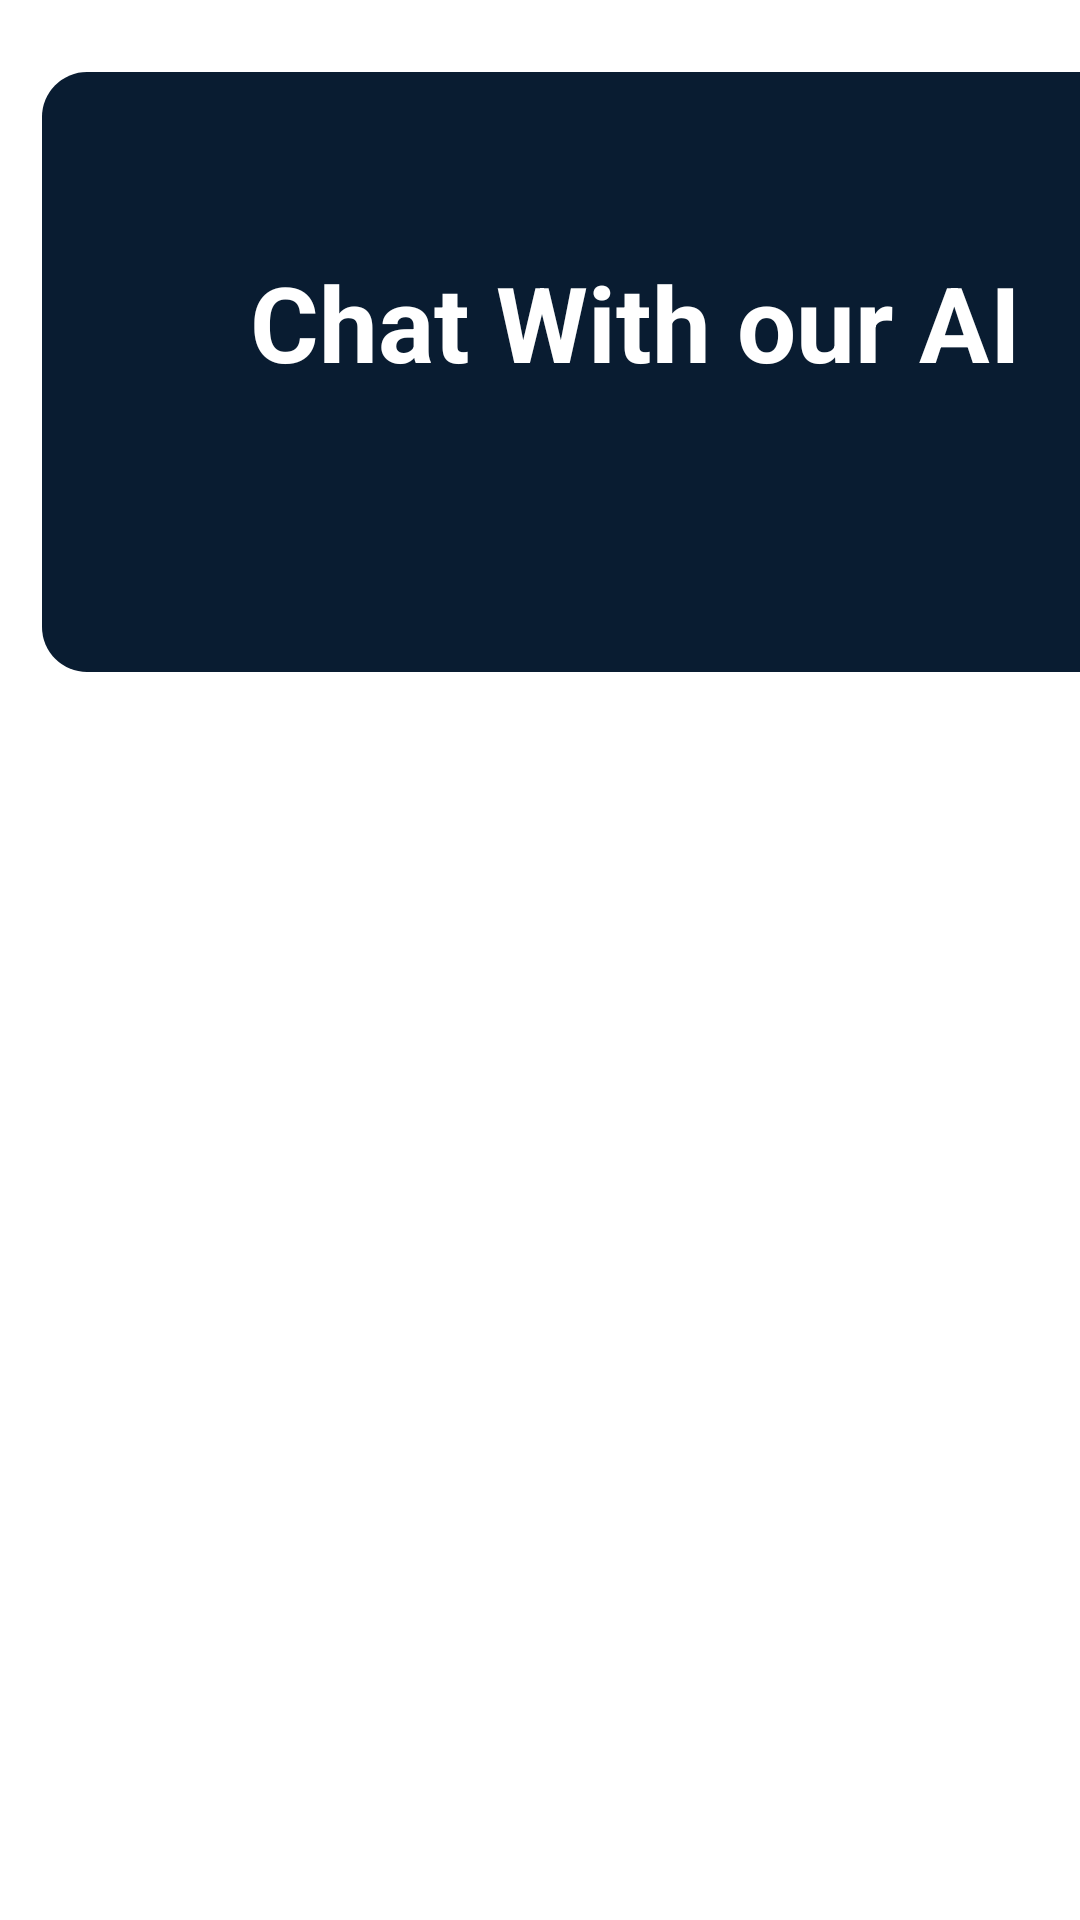

The Android layout XML behind this screen, and the referenced resources:
<!-- AndroidManifest.xml: application theme Theme.SpaceTour -->
<!-- res/layout/activity_chat.xml -->
<?xml version="1.0" encoding="utf-8"?>
<androidx.constraintlayout.widget.ConstraintLayout xmlns:android="http://schemas.android.com/apk/res/android"
    xmlns:app="http://schemas.android.com/apk/res-auto"
    xmlns:tools="http://schemas.android.com/tools"
    android:layout_width="match_parent"
    android:layout_height="match_parent"
    android:background="#ffff"
    tools:context=".chatActivity">

    <LinearLayout
        android:id="@+id/chat"
        android:layout_width="380dp"
        android:layout_height="200dp"
        android:layout_marginTop="24dp"
        android:background="@drawable/back"

        android:orientation="vertical"
        android:layout_marginStart="14dp"
        app:layout_constraintEnd_toEndOf="parent"
        app:layout_constraintHorizontal_bias="0.0"
        app:layout_constraintStart_toStartOf="parent"
        app:layout_constraintTop_toTopOf="parent">
        <TextView
            android:layout_width="wrap_content"
            android:layout_height="wrap_content"
            android:text="Chat With our AI"
            android:textColor="#ffffff"
            android:layout_marginStart="8dp"
            android:layout_marginRight="8dp"
            android:textStyle="bold"
            android:textSize="35sp"
            android:layout_gravity="center"
            android:layout_marginTop="60dp"
            android:gravity="center"/>

    </LinearLayout>

    <TextView
        android:id="@+id/t1"
        android:layout_width="200dp"
        android:layout_height="60dp"
        android:layout_gravity="center"
        android:layout_marginTop="28dp"
        android:background="@drawable/back"
        android:gravity="center"
        android:text="Hi "
        android:textColor="#FBF9F9"
        android:textSize="14sp"
        android:textStyle="bold"
        android:visibility="gone"
        app:layout_constraintEnd_toEndOf="parent"
        app:layout_constraintHorizontal_bias="0.118"
        app:layout_constraintStart_toStartOf="parent"
        app:layout_constraintTop_toTopOf="parent" />

    <TextView
        android:id="@+id/t2"
        android:layout_width="200dp"
        android:layout_height="60dp"
        android:layout_gravity="center"
        android:layout_marginTop="96dp"
        android:background="@drawable/back"
        android:gravity="center"
        android:text="Hello how can i help you "
        android:textColor="#FBF9F9"
        android:textSize="14sp"
        android:textStyle="bold"
        android:visibility="gone"
        app:layout_constraintEnd_toEndOf="parent"
        app:layout_constraintHorizontal_bias="0.924"
        app:layout_constraintStart_toStartOf="parent"
        app:layout_constraintTop_toTopOf="parent" />

    <TextView
        android:id="@+id/t3"
        android:layout_width="250dp"
        android:layout_height="60dp"
        android:padding="4dp"
        android:layout_gravity="center"
        android:layout_marginTop="168dp"
        android:background="@drawable/back"
        android:gravity="center"
        android:text="i want to go biggest planet of our solar system "
        android:textColor="#FBF9F9"
        android:textSize="14sp"
        android:textStyle="bold"
        android:visibility="gone"
        app:layout_constraintEnd_toEndOf="parent"
        app:layout_constraintHorizontal_bias="0.118"
        app:layout_constraintStart_toStartOf="parent"
        app:layout_constraintTop_toTopOf="parent" />

    <TextView
        android:id="@+id/t4"
        android:layout_width="250dp"
        android:layout_height="60dp"
        android:layout_gravity="center"
        android:layout_marginTop="276dp"
        android:background="@drawable/back"
        android:gravity="center"
        android:padding="4dp"
        android:text="Great ! jupiter is the biggest planet in our solar system.would you like  to  go jupiter "
        android:textColor="#FBF9F9"
        android:textSize="14sp"
        android:textStyle="bold"
        android:visibility="gone"
        app:layout_constraintEnd_toEndOf="parent"
        app:layout_constraintHorizontal_bias="0.832"
        app:layout_constraintStart_toStartOf="parent"
        app:layout_constraintTop_toTopOf="parent" />

    <TextView
        android:id="@+id/t5"
        android:layout_width="250dp"
        android:layout_height="60dp"
        android:visibility="gone"
        android:layout_gravity="center"
        android:layout_marginTop="376dp"
        android:background="@drawable/back"
        android:gravity="center"
        android:padding="4dp"
        android:text="Yes i love that "
        android:textColor="#FBF9F9"
        android:textSize="14sp"
        android:textStyle="bold"
        app:layout_constraintEnd_toEndOf="parent"
        app:layout_constraintHorizontal_bias="0.155"
        app:layout_constraintStart_toStartOf="parent"
        app:layout_constraintTop_toTopOf="parent" />


</androidx.constraintlayout.widget.ConstraintLayout>
<!-- resources referenced by this layout -->
<resources>
  <!-- drawable back (drawable) -->
  <?xml version="1.0" encoding="utf-8"?>
  <shape xmlns:android="http://schemas.android.com/apk/res/android">
      <corners android:radius="15dp"/>
      <solid android:color="#091C31"/>
  
  </shape>
  <style name="Theme.SpaceTour" parent="Base.Theme.SpaceTour" />
  <style name="Base.Theme.SpaceTour" parent="Theme.Material3.DayNight.NoActionBar">
          
          
      </style>
</resources>
